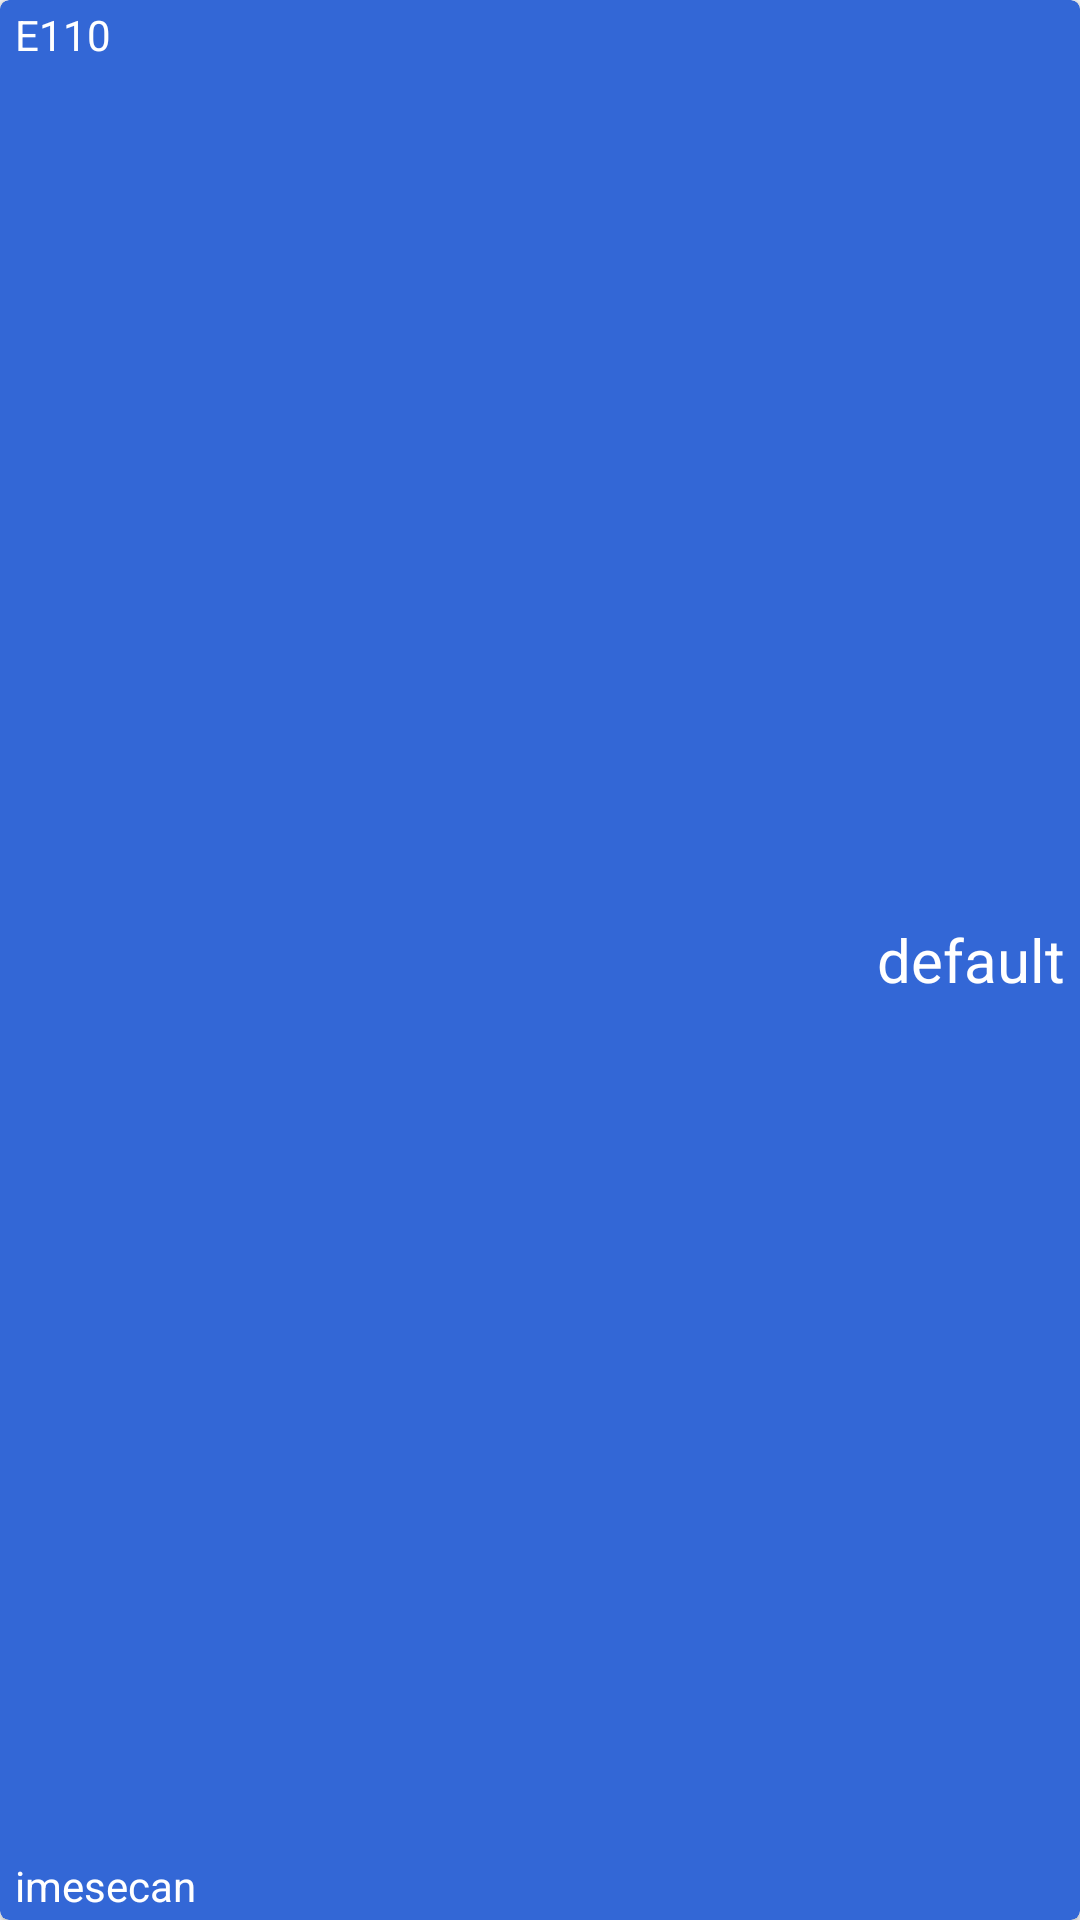

The Android layout XML behind this screen, and the referenced resources:
<!-- AndroidManifest.xml: application theme AppTheme -->
<!-- res/layout/card_event_double.xml -->
<?xml version="1.0" encoding="utf-8"?>
<android.support.v7.widget.CardView
    xmlns:android="http://schemas.android.com/apk/res/android"
    xmlns:card_view="http://schemas.android.com/apk/res-auto"
    android:layout_width="match_parent"
    android:layout_height="@dimen/card_double_height"
    android:layout_marginBottom="@dimen/card_margin_bottom"
    android:layout_marginLeft="@dimen/card_margin_left"
    android:layout_marginRight="@dimen/card_margin_right"
    android:id="@+id/cv"
    card_view:cardBackgroundColor="@color/colorPrimaryDark"
    android:foreground="?android:attr/selectableItemBackground"
    card_view:cardCornerRadius="@dimen/card_corner_radius" >

    <RelativeLayout
        android:paddingLeft="5dp"
        android:paddingRight="5dp"
        android:paddingTop="2dp"
        android:paddingBottom="2dp"
        android:layout_width="match_parent"
        android:layout_height="match_parent">

        <TextView
            android:id="@+id/tvName"
            android:maxLines="2"
            android:layout_width="match_parent"
            android:layout_height="wrap_content"
            android:textColor="#ffffff"
            android:text="default"
            android:textSize="20dp"
            android:gravity="right"
            android:layout_centerVertical="true" />

        <TextView
            android:id="@+id/tvClassroom"
            android:layout_width="wrap_content"
            android:layout_height="wrap_content"
            android:layout_alignParentStart="true"
            android:textColor="#ffffff"
            android:text="E110"
            android:layout_alignParentTop="true" />

        <TextView
            android:id="@+id/tvProfName"
            android:layout_width="wrap_content"
            android:layout_height="wrap_content"
            android:layout_alignParentStart="true"
            android:textColor="#ffffff"
            android:text="imesecan"
            android:layout_alignParentBottom="true" />
    </RelativeLayout>
</android.support.v7.widget.CardView>
<!-- resources referenced by this layout -->
<resources>
  <color name="colorPrimaryDark">#3367d6</color>
  <dimen name="card_corner_radius">3dp</dimen>
  <dimen name="card_double_height">94dp</dimen>
  <dimen name="card_margin_bottom">4dp</dimen>
  <dimen name="card_margin_left">3dp</dimen>
  <dimen name="card_margin_right">8dp</dimen>
  <style name="AppTheme" parent="Theme.AppCompat.Light.DarkActionBar">
          
          <item name="colorPrimary">@color/colorPrimary</item>
          <item name="colorPrimaryDark">@color/colorPrimaryDark</item>
          <item name="colorAccent">@color/colorAccent</item>
      </style>
  <color name="colorPrimary">#4285f4</color>
  <color name="colorAccent">#FFC400</color>
</resources>
